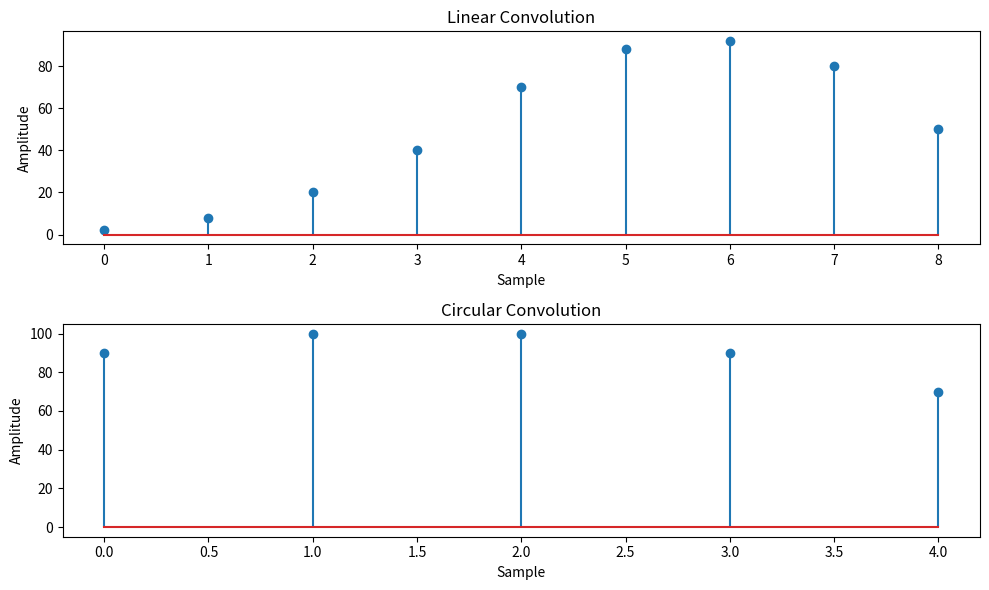

The matplotlib source for this figure:
import numpy as np
import matplotlib.pyplot as plt
def linear_convolution(signal1, signal2):
    # Compute the linear convolution
    linear_conv = np.convolve(signal1, signal2, mode='full')
    return linear_conv
def circular_convolution(signal1, signal2):
    # Compute the circular convolution
    if len(signal1) > len(signal2):
        fft_length = len(signal1)
    else:
        fft_length = len(signal2)
    # Pad the shorter signal to match fft_length
    s1 = np.pad(signal1, (0, fft_length - len(signal1)), mode='constant')
    s2 = np.pad(signal2, (0, fft_length - len(signal2)), mode='constant')
    fft_signal1 = np.fft.fft(s1, fft_length)
    fft_signal2 = np.fft.fft(s2, fft_length)
    circular_conv = np.fft.ifft(fft_signal1 * fft_signal2)
    return np.real(circular_conv)
# Define the discrete-time signals
signal1 = np.array([1, 2, 3, 4, 5])
signal2 = np.array([2, 4, 6, 8, 10]) 
# Compute the linear convolution
linear_conv = linear_convolution(signal1, signal2) 
# Compute the circular convolution
circular_conv = circular_convolution(signal1, signal2) 
# Plot the linear and circular convolution results
plt.figure(figsize=(10, 6))
plt.subplot(2, 1, 1)
plt.stem(linear_conv)
plt.title('Linear Convolution')
plt.xlabel('Sample')
plt.ylabel('Amplitude')
plt.subplot(2, 1, 2)
plt.stem(circular_conv)
plt.title('Circular Convolution')
plt.xlabel('Sample')
plt.ylabel('Amplitude')
plt.tight_layout()
plt.show()



